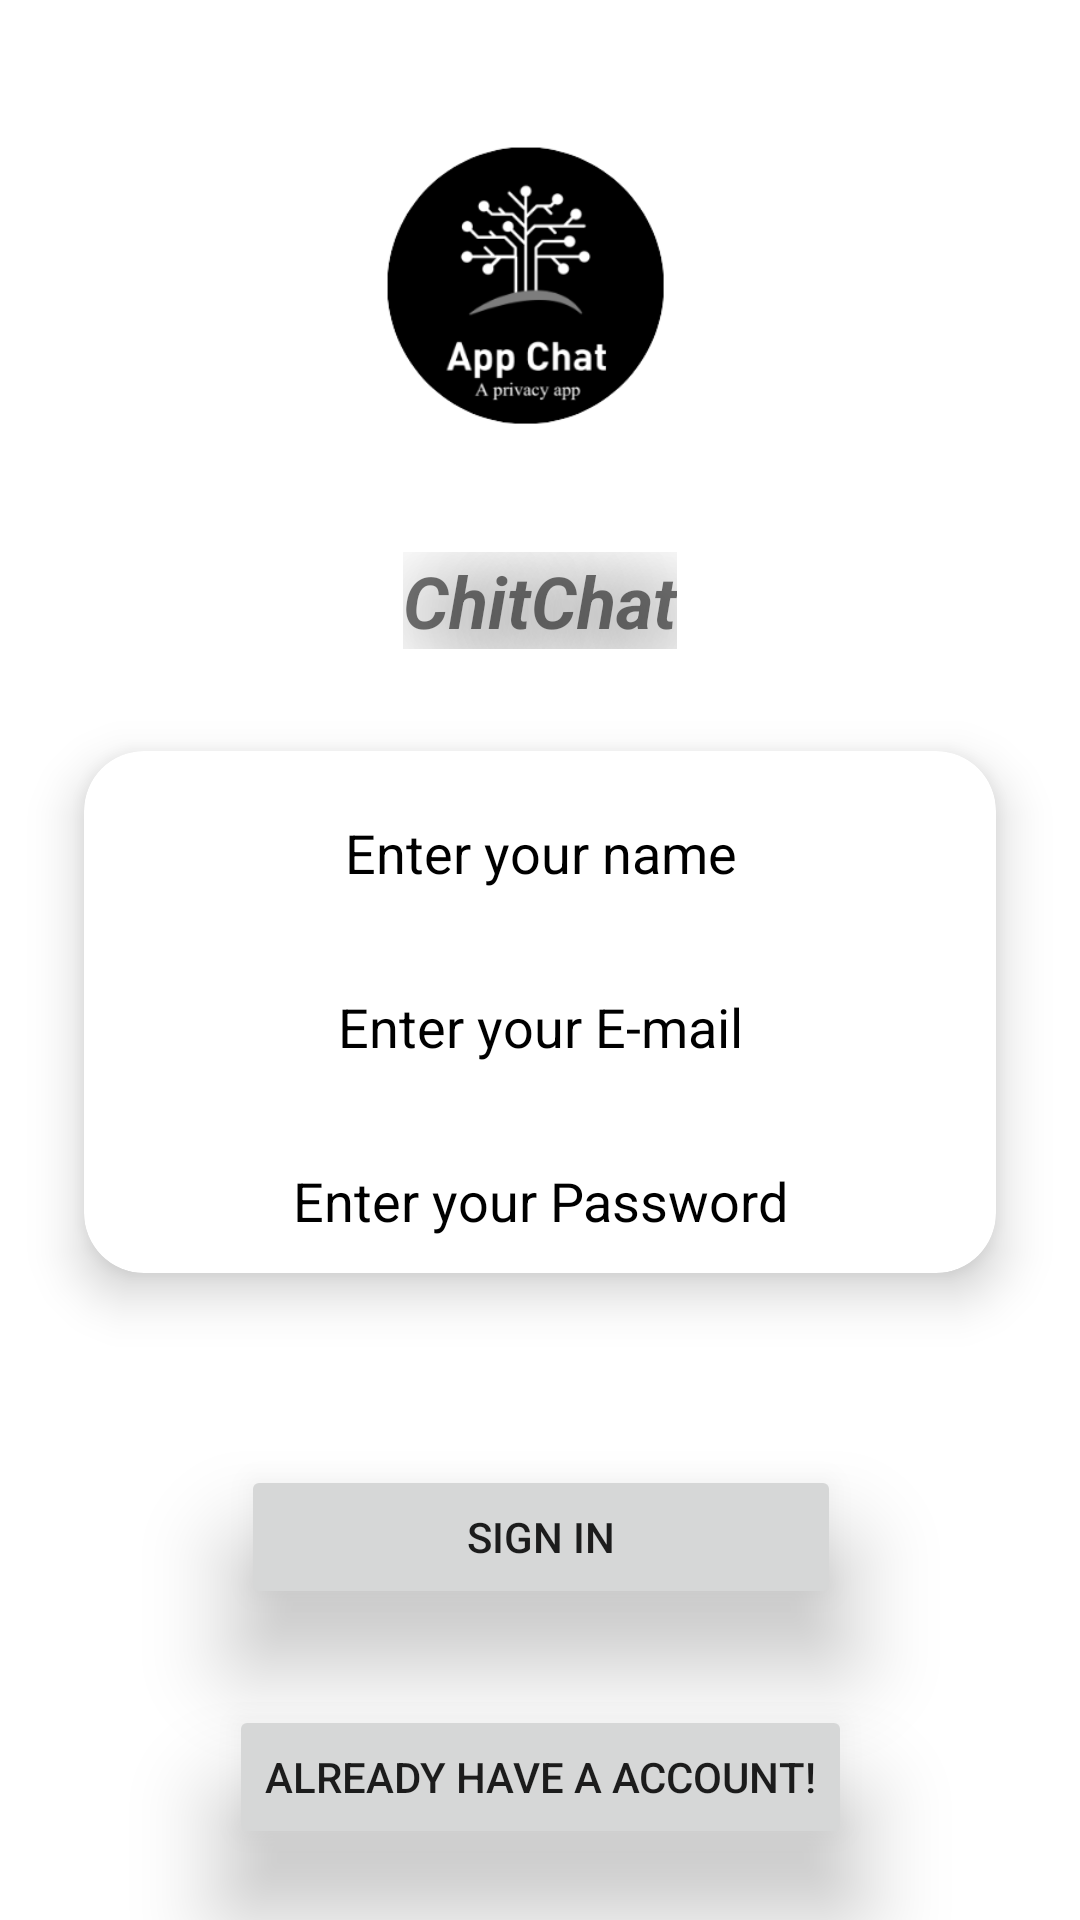

Write the Android layout XML for this screen, with the resource values it uses.
<!-- AndroidManifest.xml: application theme Theme.BasicChatApp -->
<!-- res/layout/activity_sign_up.xml -->
<?xml version="1.0" encoding="utf-8"?>
<ScrollView xmlns:android="http://schemas.android.com/apk/res/android"
    xmlns:app="http://schemas.android.com/apk/res-auto"
    xmlns:tools="http://schemas.android.com/tools"
    android:layout_width="match_parent"
    android:fillViewport="true"
    android:layout_height="match_parent"
    tools:context=".Activity.MainActivity">
<androidx.constraintlayout.widget.ConstraintLayout xmlns:android="http://schemas.android.com/apk/res/android"
    xmlns:app="http://schemas.android.com/apk/res-auto"
    xmlns:tools="http://schemas.android.com/tools"
    android:layout_width="match_parent"
    android:layout_height="match_parent"
    tools:context=".Activity.SignUpActivity">

    <ImageView
        android:id="@+id/imageView"
        android:layout_width="200dp"
        android:layout_height="200dp"
        android:contentDescription="@string/todo"
        app:layout_constraintEnd_toEndOf="parent"
        app:layout_constraintStart_toStartOf="parent"
        app:layout_constraintTop_toTopOf="parent"
        app:srcCompat="@drawable/logo" />

    <androidx.cardview.widget.CardView
        android:id="@+id/cardView"
        android:layout_width="match_parent"
        android:layout_height="wrap_content"
        android:layout_margin="10dp"
        android:layout_marginStart="8dp"
        android:layout_marginTop="52dp"
        app:cardBackgroundColor="@color/white"
        app:cardCornerRadius="20dp"
        app:cardElevation="10dp"
        app:cardMaxElevation="12dp"

        app:cardPreventCornerOverlap="true"
        app:cardUseCompatPadding="true"
        app:layout_constraintStart_toStartOf="parent"
        app:layout_constraintTop_toBottomOf="@+id/textView">

        <LinearLayout
            android:layout_width="match_parent"
            android:layout_height="wrap_content"
            android:gravity="center"
            android:orientation="vertical">


            <EditText
                android:id="@+id/signUpName"
                android:layout_width="244dp"
                android:layout_height="wrap_content"
                android:layout_marginTop="10dp"
                android:background="@null"
                android:ems="10"
                android:gravity="center"
                android:hint="@string/yourname"
                android:inputType="textPersonName"

                android:minHeight="48dp"
                android:textColorHint="@color/black" />

            <EditText
                android:id="@+id/signUpEmail"
                android:layout_width="wrap_content"
                android:layout_height="wrap_content"
                android:layout_marginTop="10dp"
                android:autofillHints=""
                android:background="@null"
                android:ems="10"
                android:hint="@string/Email"
                android:inputType="textEmailAddress"
                android:minHeight="48dp"
                android:textAlignment="center"
                android:textColorHint="@color/black"
                tools:ignore="DuplicateSpeakableTextCheck" />

            <EditText
                android:id="@+id/signUpPassword"
                android:layout_width="wrap_content"
                android:layout_height="wrap_content"
                android:layout_marginTop="10dp"
                android:autofillHints=""
                android:background="@null"
                android:ems="10"
                android:hint="@string/Password"
                android:inputType="textPassword"
                android:minHeight="48dp"
                android:textAlignment="center"
                android:textColorHint="@color/black"

                />

        </LinearLayout>
    </androidx.cardview.widget.CardView>

    <TextView
        android:id="@+id/textView"
        android:layout_width="wrap_content"
        android:layout_height="wrap_content"
        android:text="@string/name"
        android:textSize="24sp"
        android:stateListAnimator="@null"
        android:elevation="10dp"
        android:shadowColor="@color/black"
        android:shadowDx="10"
        android:shadowDy="10"
        android:shadowRadius="70"
        android:textStyle="bold|italic"
        app:layout_constraintBottom_toBottomOf="@+id/imageView"
        app:layout_constraintEnd_toEndOf="parent"
        app:layout_constraintStart_toStartOf="parent"
        app:layout_constraintTop_toBottomOf="@+id/imageView" />

    <Button
        android:id="@+id/signUpButton"
        android:layout_width="200dp"
        android:layout_height="wrap_content"
        android:layout_marginTop="40dp"
        android:elevation="20dp"
        android:shadowColor="#8F8888"
        android:shadowDx="10"
        android:shadowDy="10"

        android:stateListAnimator="@null"
        android:text="@string/signIn"
        app:layout_constraintEnd_toEndOf="parent"
        app:layout_constraintHorizontal_bias="0.502"
        app:layout_constraintStart_toStartOf="parent"
        app:layout_constraintTop_toBottomOf="@+id/cardView" />

    <Button
        android:id="@+id/signUpInButton"
        android:layout_width="wrap_content"
        android:layout_height="wrap_content"
        android:layout_marginTop="32dp"
        android:stateListAnimator="@null"
        android:elevation="20dp"
        android:text="@string/already"
        app:layout_constraintEnd_toEndOf="parent"
        app:layout_constraintStart_toStartOf="parent"
        app:layout_constraintTop_toBottomOf="@+id/signUpButton" />
</androidx.constraintlayout.widget.ConstraintLayout>

</ScrollView>
<!-- resources referenced by this layout -->
<resources>
  <color name="black">#FF000000</color>
  <color name="white">#FFFFFFFF</color>
  <!-- drawable logo: png bitmap (drawable-v24, 26018 bytes) -->
  <string name="Email">Enter your E-mail</string>
  <string name="Password">Enter your Password</string>
  <string name="already">Already have a account!</string>
  <string name="name">ChitChat</string>
  <string name="signIn">Sign In</string>
  <string name="todo">TODO</string>
  <string name="yourname">Enter your name</string>
  <style name="Theme.BasicChatApp" parent="Theme.MaterialComponents.DayNight.DarkActionBar">
          
          <item name="colorPrimary">#FFFFFF</item>
          <item name="colorPrimaryVariant">#000000</item>
          <item name="colorOnPrimary">@color/black</item>
          
          <item name="colorSecondary">@color/black</item>
          <item name="colorSecondaryVariant">@color/black</item>
          <item name="colorOnSecondary">@color/black</item>
          
          <item name="android:statusBarColor" tools:targetApi="l">?attr/colorPrimaryVariant</item>
          
      </style>
</resources>
